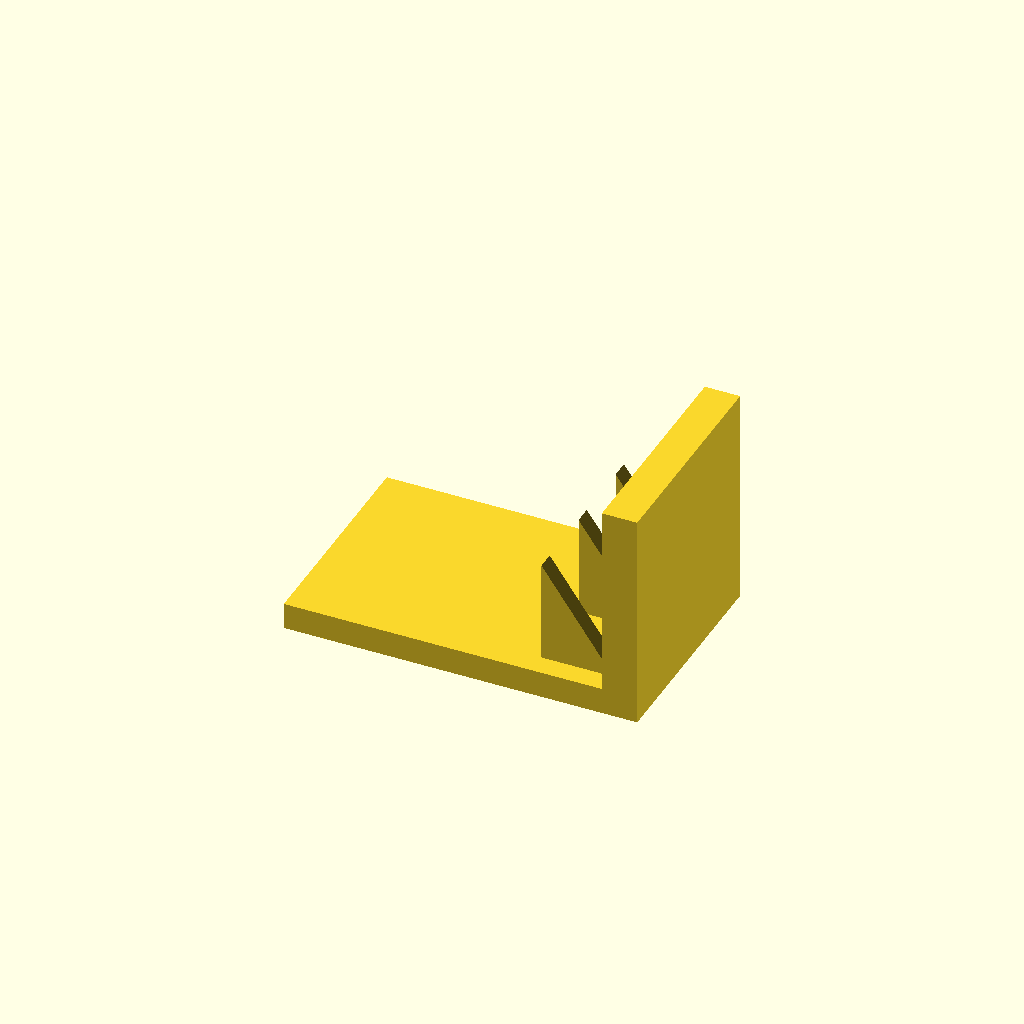
Cell 1: rendered with the file's own defaults.
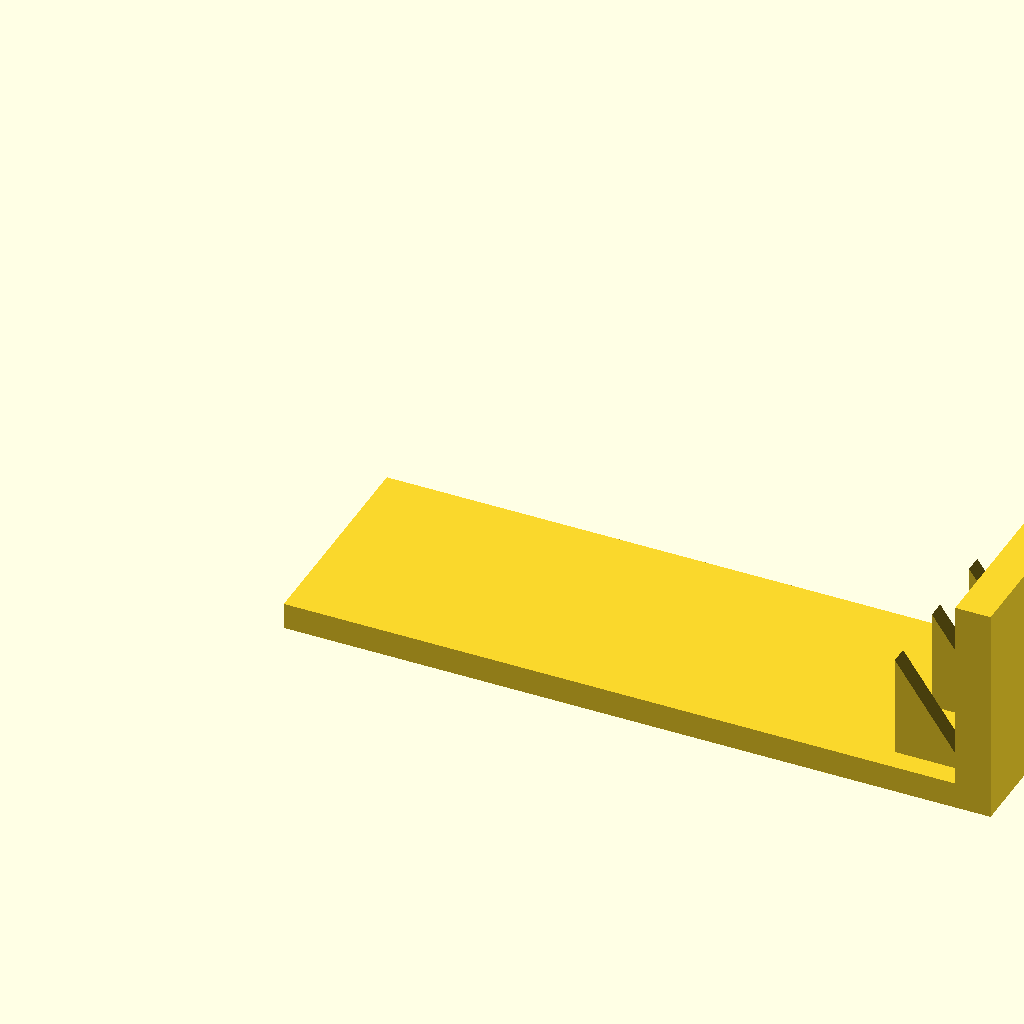
Cell 2: base_l = 160 (everything else at default).
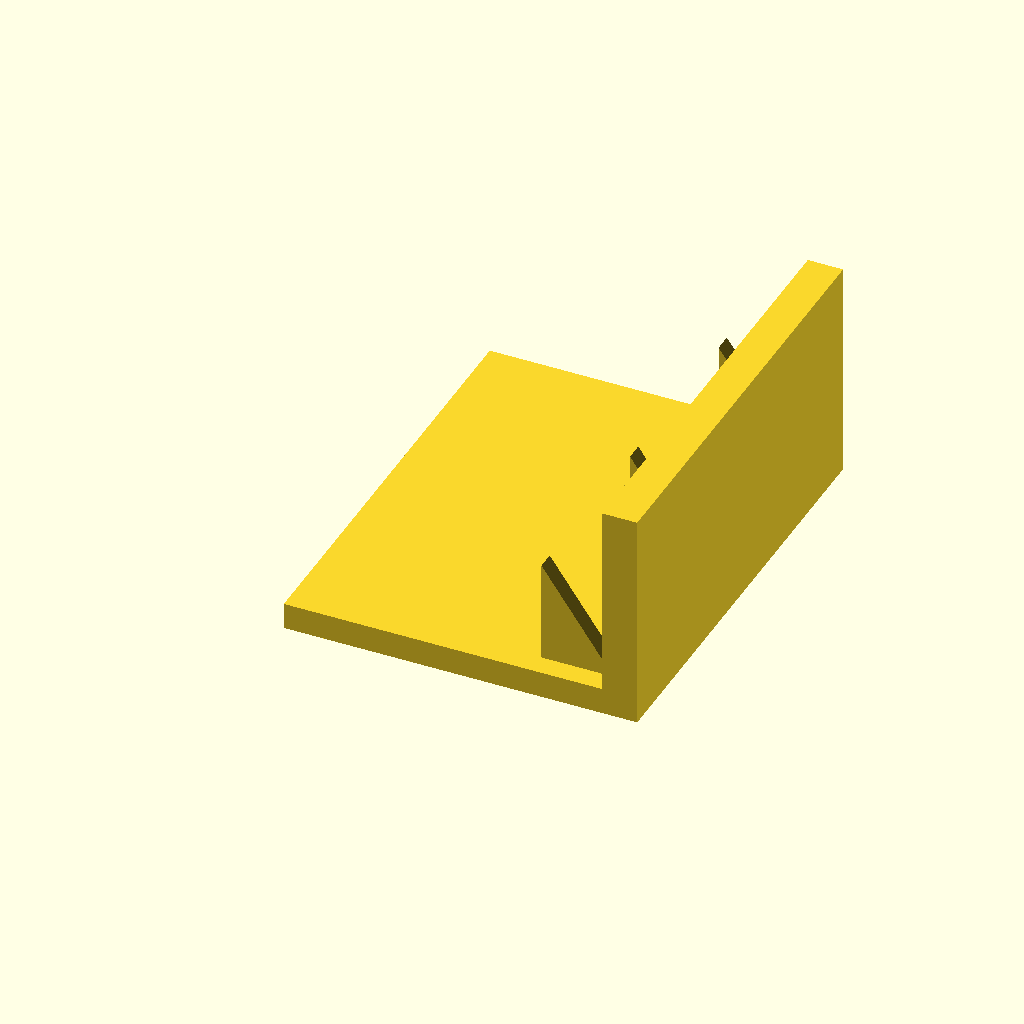
Cell 3 — base_w set to 100, the other parameters unchanged.
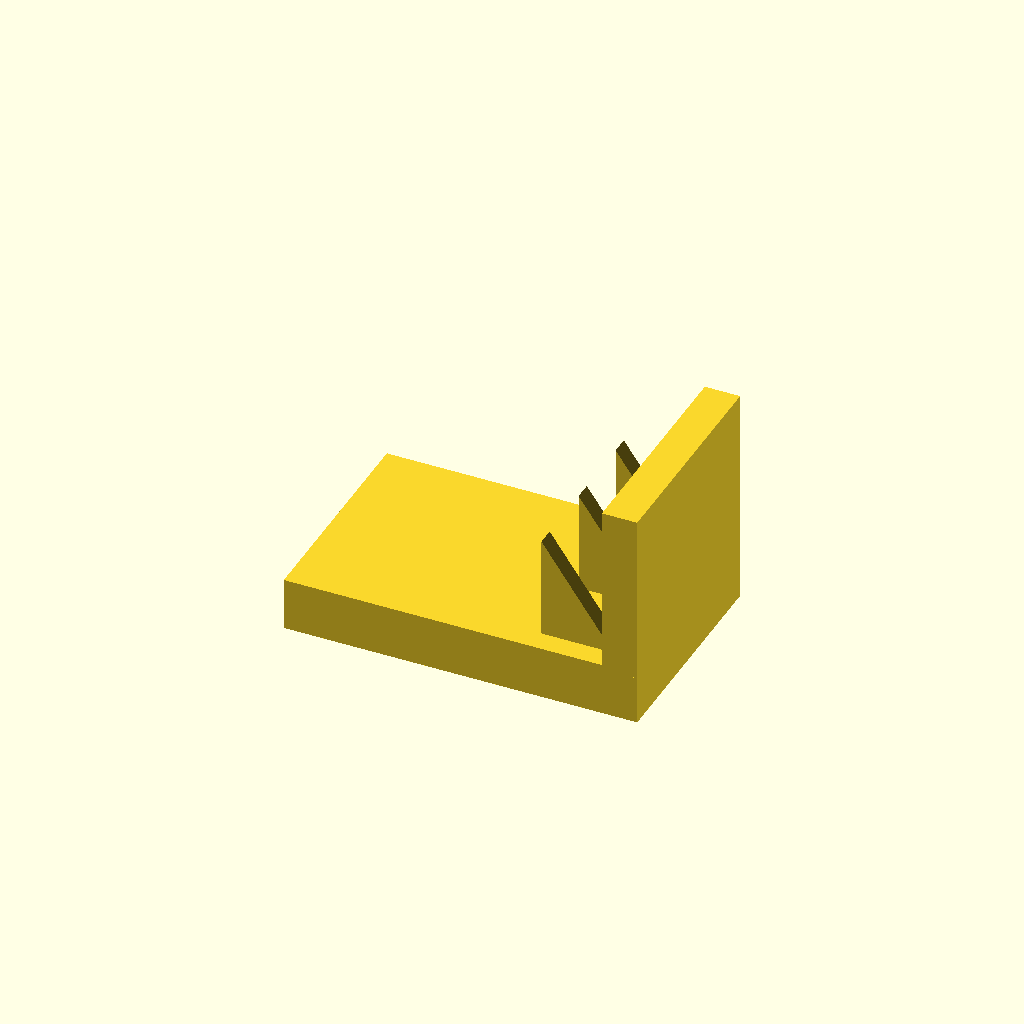
Cell 4: base_t = 12 (everything else at default).
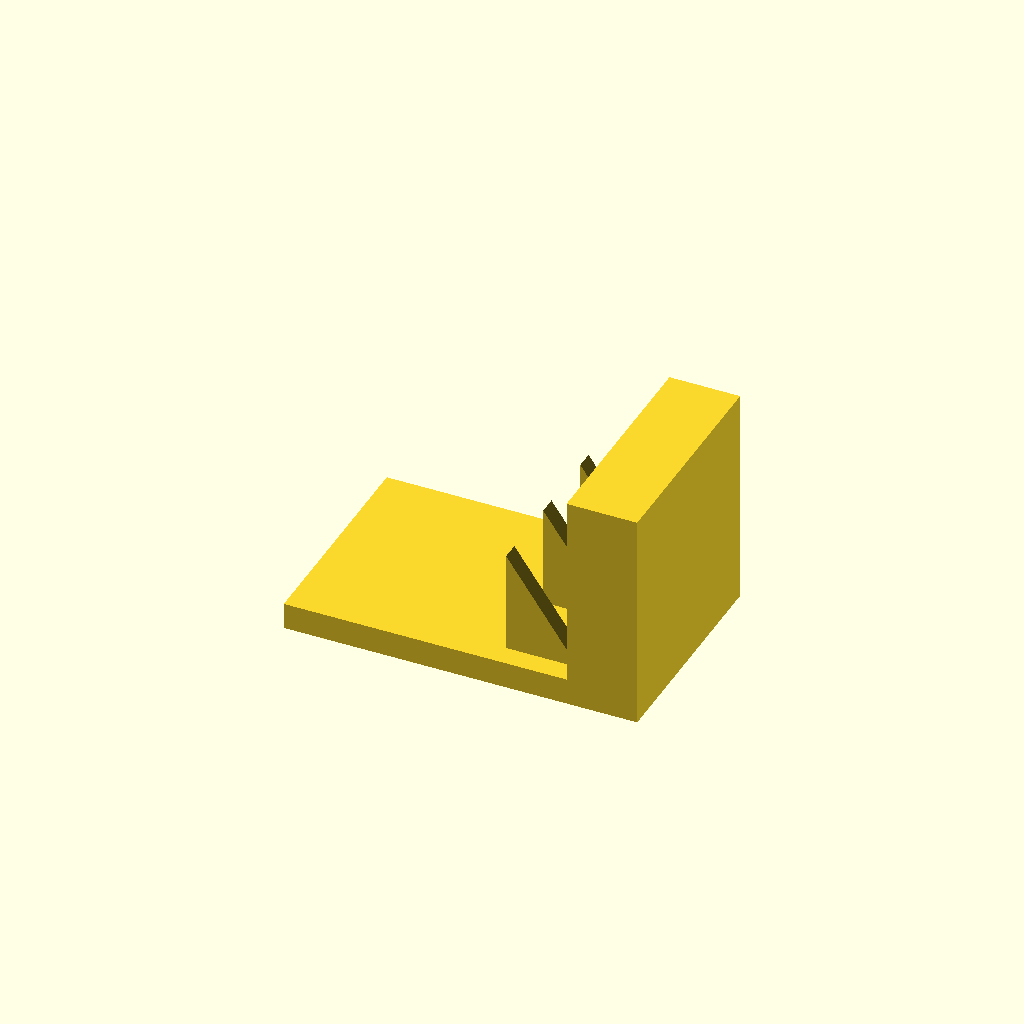
Cell 5: the same model with plate_t = 16.
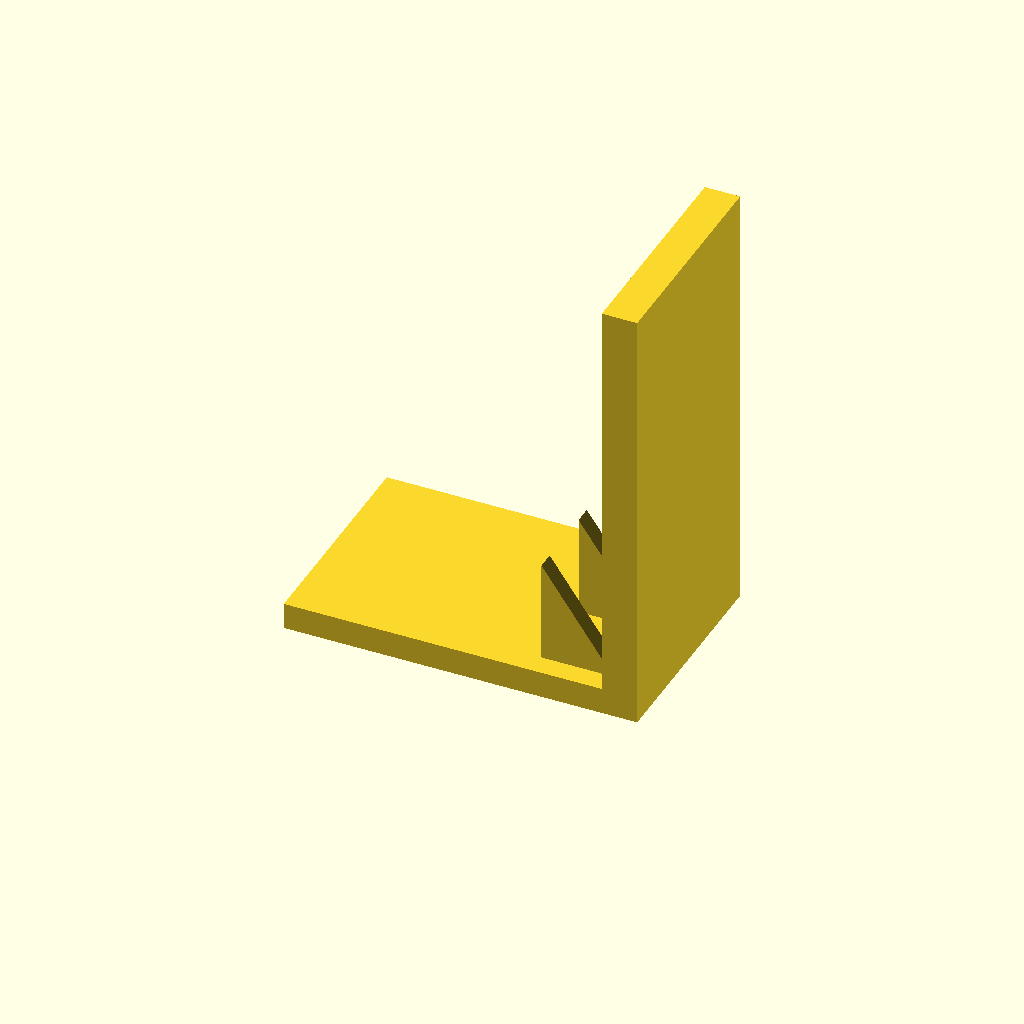
Cell 6: plate_h = 100 (everything else at default).
One fixed orthographic camera (rotation 55°, 0°, 25°; colour scheme Cornfield) for every cell.
Source of the model, optional_data/data/solid3/ribbracket/part_0173.scad:
$fn = 32;

// ----------------------------------------------------------------------
// Rib bracket: 3-gusset L bracket
// ----------------------------------------------------------------------

// --- parameters (mm) ---
base_l = 80;              // foot length, X
base_w = 50;              // foot width, Y
base_t = 6;               // foot thickness
plate_t = 8;              // upright plate thickness
plate_h = 50;             // overall height
gus_l = 16;               // gusset leg along the foot
gus_h = 24;               // gusset height
gus_t = 4;                // gusset thickness
gus_edge = 5;             // gusset margin from the foot edge
n_gus = 3;                // gusset count

gus_pitch = (base_w - 2 * gus_edge - gus_t) / (n_gus - 1);  // gusset pitch

union() {
  cube([base_l, base_w, base_t]);
  translate([base_l - plate_t, 0, base_t - 1])
    cube([plate_t, base_w, plate_h - base_t + 1]);
  for (i = [0 : n_gus - 1])
    translate([base_l - plate_t - gus_l, gus_edge + i * gus_pitch, base_t - 1])
      rotate([-90, 0, 0])
        linear_extrude(height = gus_t)
          polygon(points = [[0, 0], [gus_l + 1, 0], [0, -gus_h]]);
}
Customizer parameters (derived from the source; name, type, default, range or options):
base_l: number, default 80
base_w: number, default 50
base_t: number, default 6
plate_t: number, default 8
plate_h: number, default 50
gus_l: number, default 16
gus_h: number, default 24
gus_t: number, default 4
gus_edge: number, default 5
n_gus: number, default 3
